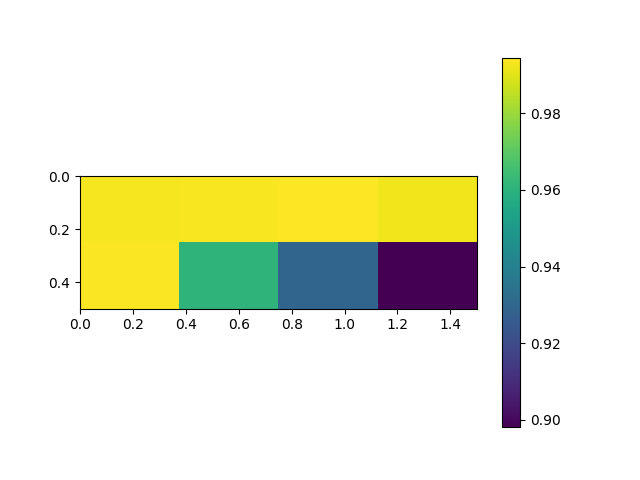

Values plotted in this chart, from the file beside it:
, 0.0, 0.5, 1.0, 1.5
0.0, 0.993, 0.9935, 0.9945, 0.9926
0.5, 0.9939, 0.9607, 0.9295, 0.8981
